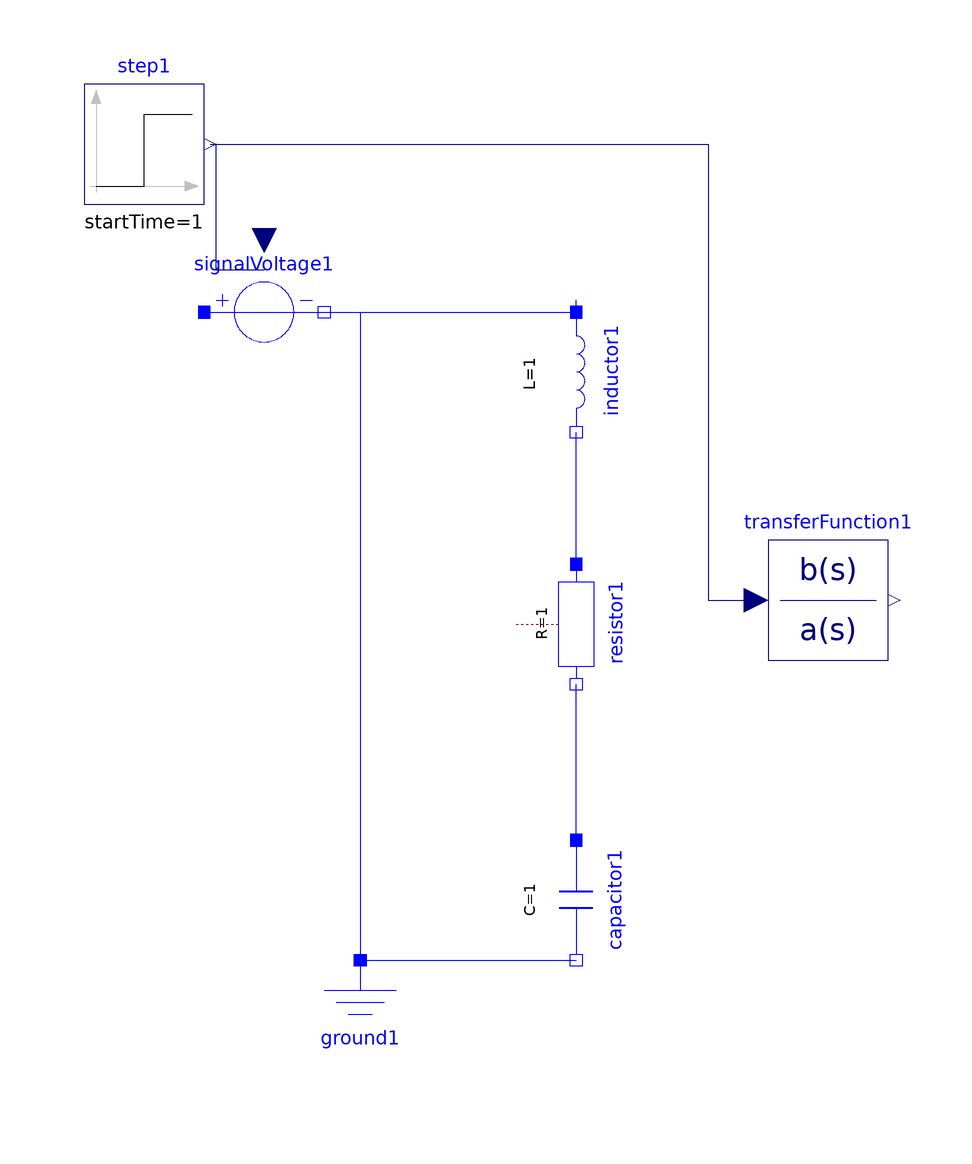

This picture is the connection diagram that the Modelica source below describes through its graphical annotations.

model test
    Modelica.Electrical.Analog.Basic.Ground ground1 annotation(Placement(visible = true, transformation(origin = {-48, -60}, extent = {{-10, -10}, {10, 10}}, rotation = 0)));
    Modelica.Electrical.Analog.Basic.Inductor inductor1(L = 1) annotation(Placement(visible = true, transformation(origin = {-12, 48}, extent = {{-10, -10}, {10, 10}}, rotation = -90)));
    Modelica.Electrical.Analog.Basic.Resistor resistor1(R = 1) annotation(Placement(visible = true, transformation(origin = {-12, 6}, extent = {{-10, -10}, {10, 10}}, rotation = -90)));
    Modelica.Electrical.Analog.Basic.Capacitor capacitor1(C = 1) annotation(Placement(visible = true, transformation(origin = {-12, -40}, extent = {{-10, -10}, {10, 10}}, rotation = -90)));
    Modelica.Blocks.Continuous.TransferFunction transferFunction1(b = {1}, a = {1, 1, 1}) annotation(Placement(visible = true, transformation(origin = {30, 10}, extent = {{-10, -10}, {10, 10}}, rotation = 0)));
    Modelica.Electrical.Analog.Sources.SignalVoltage signalVoltage1 annotation(Placement(visible = true, transformation(origin = {-64, 58}, extent = {{-10, -10}, {10, 10}}, rotation = 0)));
    Modelica.Blocks.Sources.Step step1(startTime = 1) annotation(Placement(visible = true, transformation(origin = {-84, 86}, extent = {{-10, -10}, {10, 10}}, rotation = 0)));
  equation
    connect(step1.y, transferFunction1.u) annotation(Line(points = {{-73, 86}, {10, 86}, {10, 10}, {18, 10}, {18, 10}}, color = {0, 0, 127}));
    connect(signalVoltage1.v, step1.y) annotation(Line(points = {{-64, 65}, {-72, 65}, {-72, 86}, {-72, 86}}, color = {0, 0, 127}));
    connect(signalVoltage1.p, inductor1.p) annotation(Line(points = {{-74, 58}, {-12, 58}, {-12, 60}, {-12, 60}}, color = {0, 0, 255}));
    connect(signalVoltage1.n, ground1.p) annotation(Line(points = {{-54, 58}, {-48, 58}, {-48, -50}, {-48, -50}, {-48, -50}}, color = {0, 0, 255}));
    connect(capacitor1.p, resistor1.n) annotation(Line(points = {{-12, -30}, {-12, -4}}, color = {0, 0, 255}));
    connect(ground1.p, capacitor1.n) annotation(Line(points = {{-48, -50}, {-12, -50}}, color = {0, 0, 255}));
    connect(resistor1.p, inductor1.n) annotation(Line(points = {{-12, 16}, {-12, 16}, {-12, 38}, {-12, 38}}, color = {0, 0, 255}));
    annotation(Icon(coordinateSystem(extent = {{-100, -100}, {100, 100}}, preserveAspectRatio = true, initialScale = 0.1, grid = {2, 2})), Diagram(coordinateSystem(extent = {{-100, -100}, {100, 100}}, preserveAspectRatio = true, initialScale = 0.1, grid = {2, 2})));
  end test;